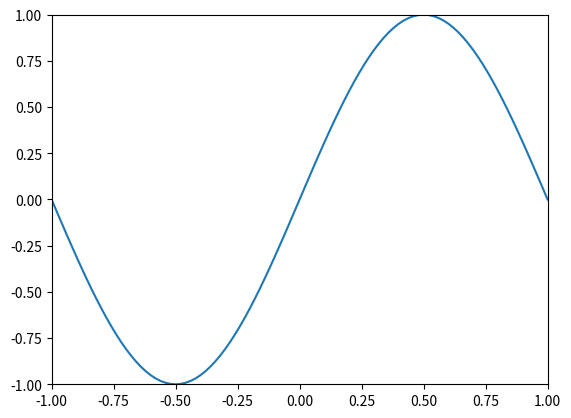

Python code for this plot:
import math
import matplotlib.pyplot as plt
#描画範囲
x_min = -1.0
x_max = 1.0
#描画区間数
N = 100
#リストの生成
xl = []
yl = []
#データの生成
for i in range(N+1):
	x = x_min + (x_max -x_min)*i/N
	y = math.sin( math.pi * x )
	xl.append(x)
	yl.append(y)

#描画範囲を設定
plt.xlim([-1.0,1.0])
plt.ylim([-1.0,1.0])
#グラフの描画
plt.plot(xl,yl)
#グラフの表示
plt.show()

